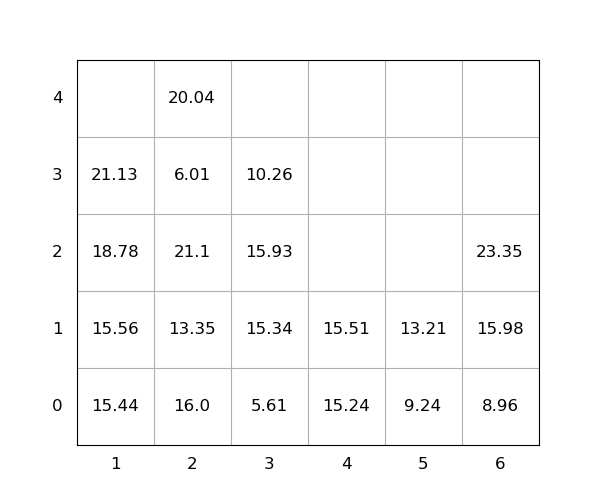

The table this chart was drawn from, first rows:
idx, loc_x, loc_y, loc_z, weight, group, score, seq, reloc, size(ft)
1, 2, 0, 0, 16.0, 0, 16.0, 0, 1.0, 20
2, 2, 0, 1, 13.35, 0, 13.35, 0, 1.0, 20
3, 1, 0, 0, 15.44, 0, 15.44, 0, 0, 20
4, 2, 0, 2, 21.1, 0, 21.1, 0, 1.0, 20
5, 3, 0, 0, 5.61, 0, 5.61, 0, 0, 20
6, 3, 0, 1, 15.34, 0, 15.34, 0, 0, 20
7, 2, 0, 3, 6.01, 0, 6.01, 0, 1.0, 20
8, 6, 0, 0, 8.96, 0, 8.96, 1, 0, 20
9, 6, 0, 1, 15.98, 0, 15.98, 2, 0, 20
10, 6, 0, 2, 23.35, 0, 23.35, 3, 0, 20
11, 2, 0, 4, 20.04, 0, 20.04, 4, 1.0, 20
12, 3, 0, 2, 15.93, 0, 15.93, 5, 1.0, 20
13, 1, 0, 1, 15.56, 0, 15.56, 6, 0, 20
14, 4, 0, 0, 15.24, 0, 15.24, 7, 0, 20
15, 4, 0, 1, 15.51, 0, 15.51, 8, 0, 20
16, 3, 0, 3, 10.26, 0, 10.26, 9, 1.0, 20
17, 5, 0, 0, 9.24, 0, 9.24, 10, 0, 20
18, 5, 0, 1, 13.21, 0, 13.21, 11, 0, 20
19, 1, 0, 2, 18.78, 0, 18.78, 12, 0, 20
20, 1, 0, 3, 21.13, 0, 21.13, 13, 0, 20
